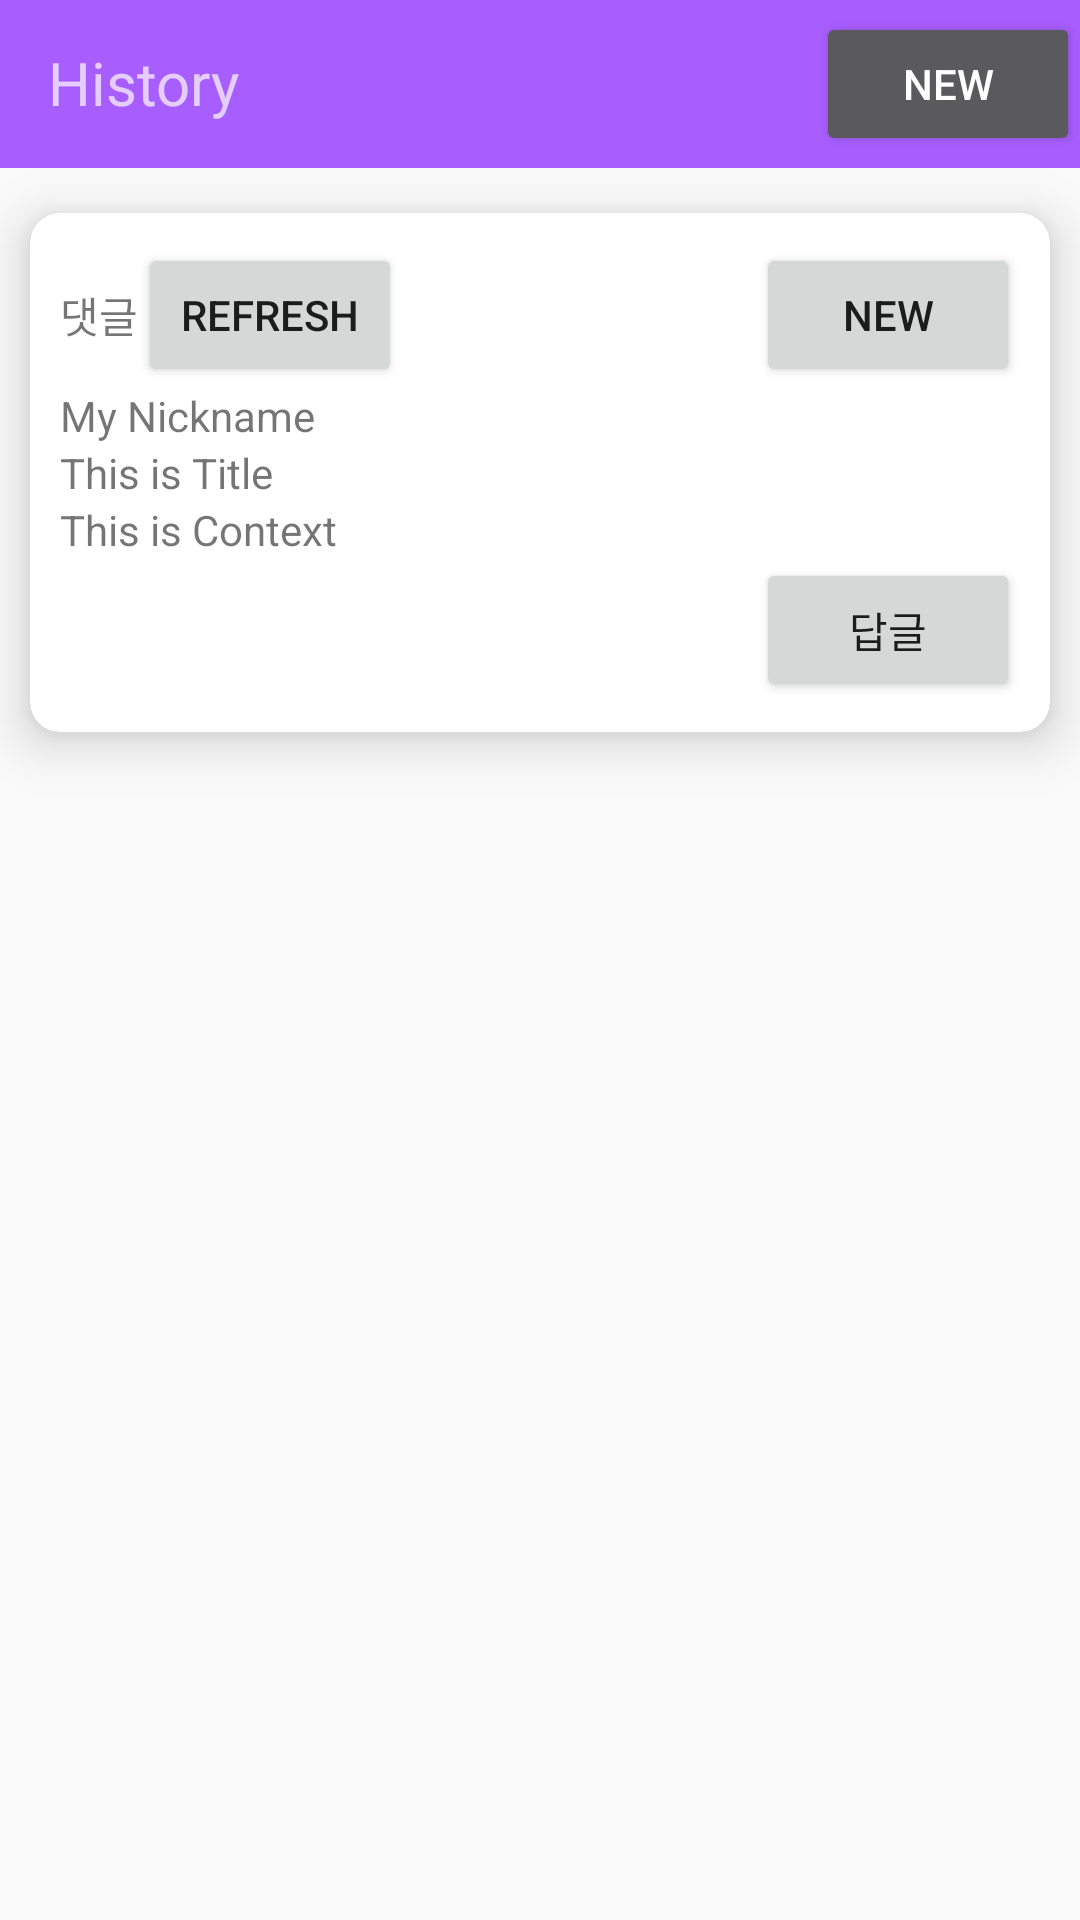

Write the Android layout XML for this screen, with the resource values it uses.
<!-- AndroidManifest.xml: application theme NoTitle -->
<!-- res/layout/activity_history.xml -->
<?xml version="1.0" encoding="utf-8"?>
<LinearLayout xmlns:android="http://schemas.android.com/apk/res/android"
    android:orientation="vertical"
    android:layout_width="match_parent"
    android:layout_height="match_parent">

        <android.support.v7.widget.Toolbar
            android:id="@+id/toolbar_history"
            android:layout_width="match_parent"
            android:layout_height="wrap_content"
            android:minHeight="?attr/actionBarSize"
            android:background="?attr/colorPrimary"
            android:fitsSystemWindows="true"
            android:theme="@style/AppTheme.AppBarOverlay">

            <RelativeLayout
                android:layout_width="match_parent"
                android:layout_height="wrap_content">


                <TextView
                    android:layout_width="wrap_content"
                    android:layout_height="wrap_content"
                    android:id="@+id/title_history_tv"
                    android:textSize="20sp"
                    android:gravity="center_horizontal"
                    android:layout_marginBottom="10dp"
                    android:layout_marginTop="10dp"
                    android:text="History"/>

                <Button
                    android:layout_width="wrap_content"
                    android:layout_height="wrap_content"
                    android:id="@+id/new_appbar_history_btn"
                    android:text="new"
                    android:layout_alignParentTop="true"
                    android:layout_alignParentRight="true"
                    android:layout_alignParentEnd="true" />

            </RelativeLayout>


        </android.support.v7.widget.Toolbar>

    <include layout="@layout/item_history_content" />

</LinearLayout>
<!-- res/layout/item_history_content.xml (included above) -->
<?xml version="1.0" encoding="utf-8"?>
<android.support.v7.widget.CardView
    xmlns:android="http://schemas.android.com/apk/res/android"
    xmlns:card_view="http://schemas.android.com/apk/res-auto"
    android:id="@+id/cv_history"
    android:layout_width="match_parent"
    android:layout_height="wrap_content"
    card_view:cardCornerRadius="10dp"
    card_view:cardElevation="10dp"
    card_view:cardUseCompatPadding="true"
    card_view:contentPadding="10dp"
    card_view:cardPreventCornerOverlap="false"
    android:layout_alignParentStart="true"
    android:layout_alignParentLeft="true">

<LinearLayout
    android:orientation="vertical"
    android:layout_width="match_parent"
    android:layout_height="match_parent">

    <RelativeLayout
        android:layout_width="match_parent"
        android:layout_height="wrap_content">
        <TextView
            android:id="@+id/reply_history"
            android:layout_width="wrap_content"
            android:layout_height="wrap_content"
            android:layout_centerVertical="true"
            android:text="댓글"/>

        <Button
            android:layout_width="wrap_content"
            android:layout_height="wrap_content"
            android:id="@+id/new_history"
            android:text="new"
            android:layout_alignParentTop="true"
            android:layout_alignParentRight="true"
            android:layout_alignParentEnd="true" />

        <Button
            android:layout_width="wrap_content"
            android:layout_height="wrap_content"
            android:id="@+id/refresh_history"
            android:text="refresh"
            android:layout_toRightOf="@+id/reply_history"
            android:layout_toEndOf="@+id/reply_history" />
    </RelativeLayout>

    <RelativeLayout
        android:layout_width="match_parent"
        android:layout_height="wrap_content">
        <TextView
            android:layout_width="wrap_content"
            android:layout_height="wrap_content"
            android:id="@+id/id_history_tv"
            android:text="My Nickname"/>
        <TextView
            android:layout_below="@+id/id_history_tv"
            android:layout_width="match_parent"
            android:layout_height="wrap_content"
            android:id="@+id/title_history_tv"
            android:text="This is Title"/>
        <TextView
            android:layout_below="@+id/title_history_tv"
            android:layout_width="match_parent"
            android:layout_height="wrap_content"
            android:id="@+id/context_history_tv"
            android:text="This is Context"/>
    </RelativeLayout>

    <RelativeLayout
        android:layout_width="match_parent"
        android:layout_height="wrap_content">

        <Button
            android:layout_width="wrap_content"
            android:layout_height="wrap_content"
            android:text="답글"
            android:layout_alignParentTop="true"
            android:layout_alignParentRight="true"
            android:layout_alignParentEnd="true" />

    </RelativeLayout>
</LinearLayout>
</android.support.v7.widget.CardView>
<!-- resources referenced by this layout -->
<resources>
  <style name="AppTheme.AppBarOverlay" parent="ThemeOverlay.AppCompat.Dark.ActionBar" />
  <style name="NoTitle" parent="Theme.AppCompat.Light.NoActionBar">
          <item name="windowActionBar">false</item>
          <item name="windowNoTitle">true</item>
          <item name="colorPrimary">@color/colorPrimary</item>
          <item name="colorPrimaryDark">@color/colorPrimaryDark</item>
          <item name="colorAccent">@color/colorAccent</item>
      </style>
  <color name="colorPrimary">#A85DFF</color>
  <color name="colorPrimaryDark">#303F9F</color>
  <color name="colorAccent">#FF4081</color>
</resources>
